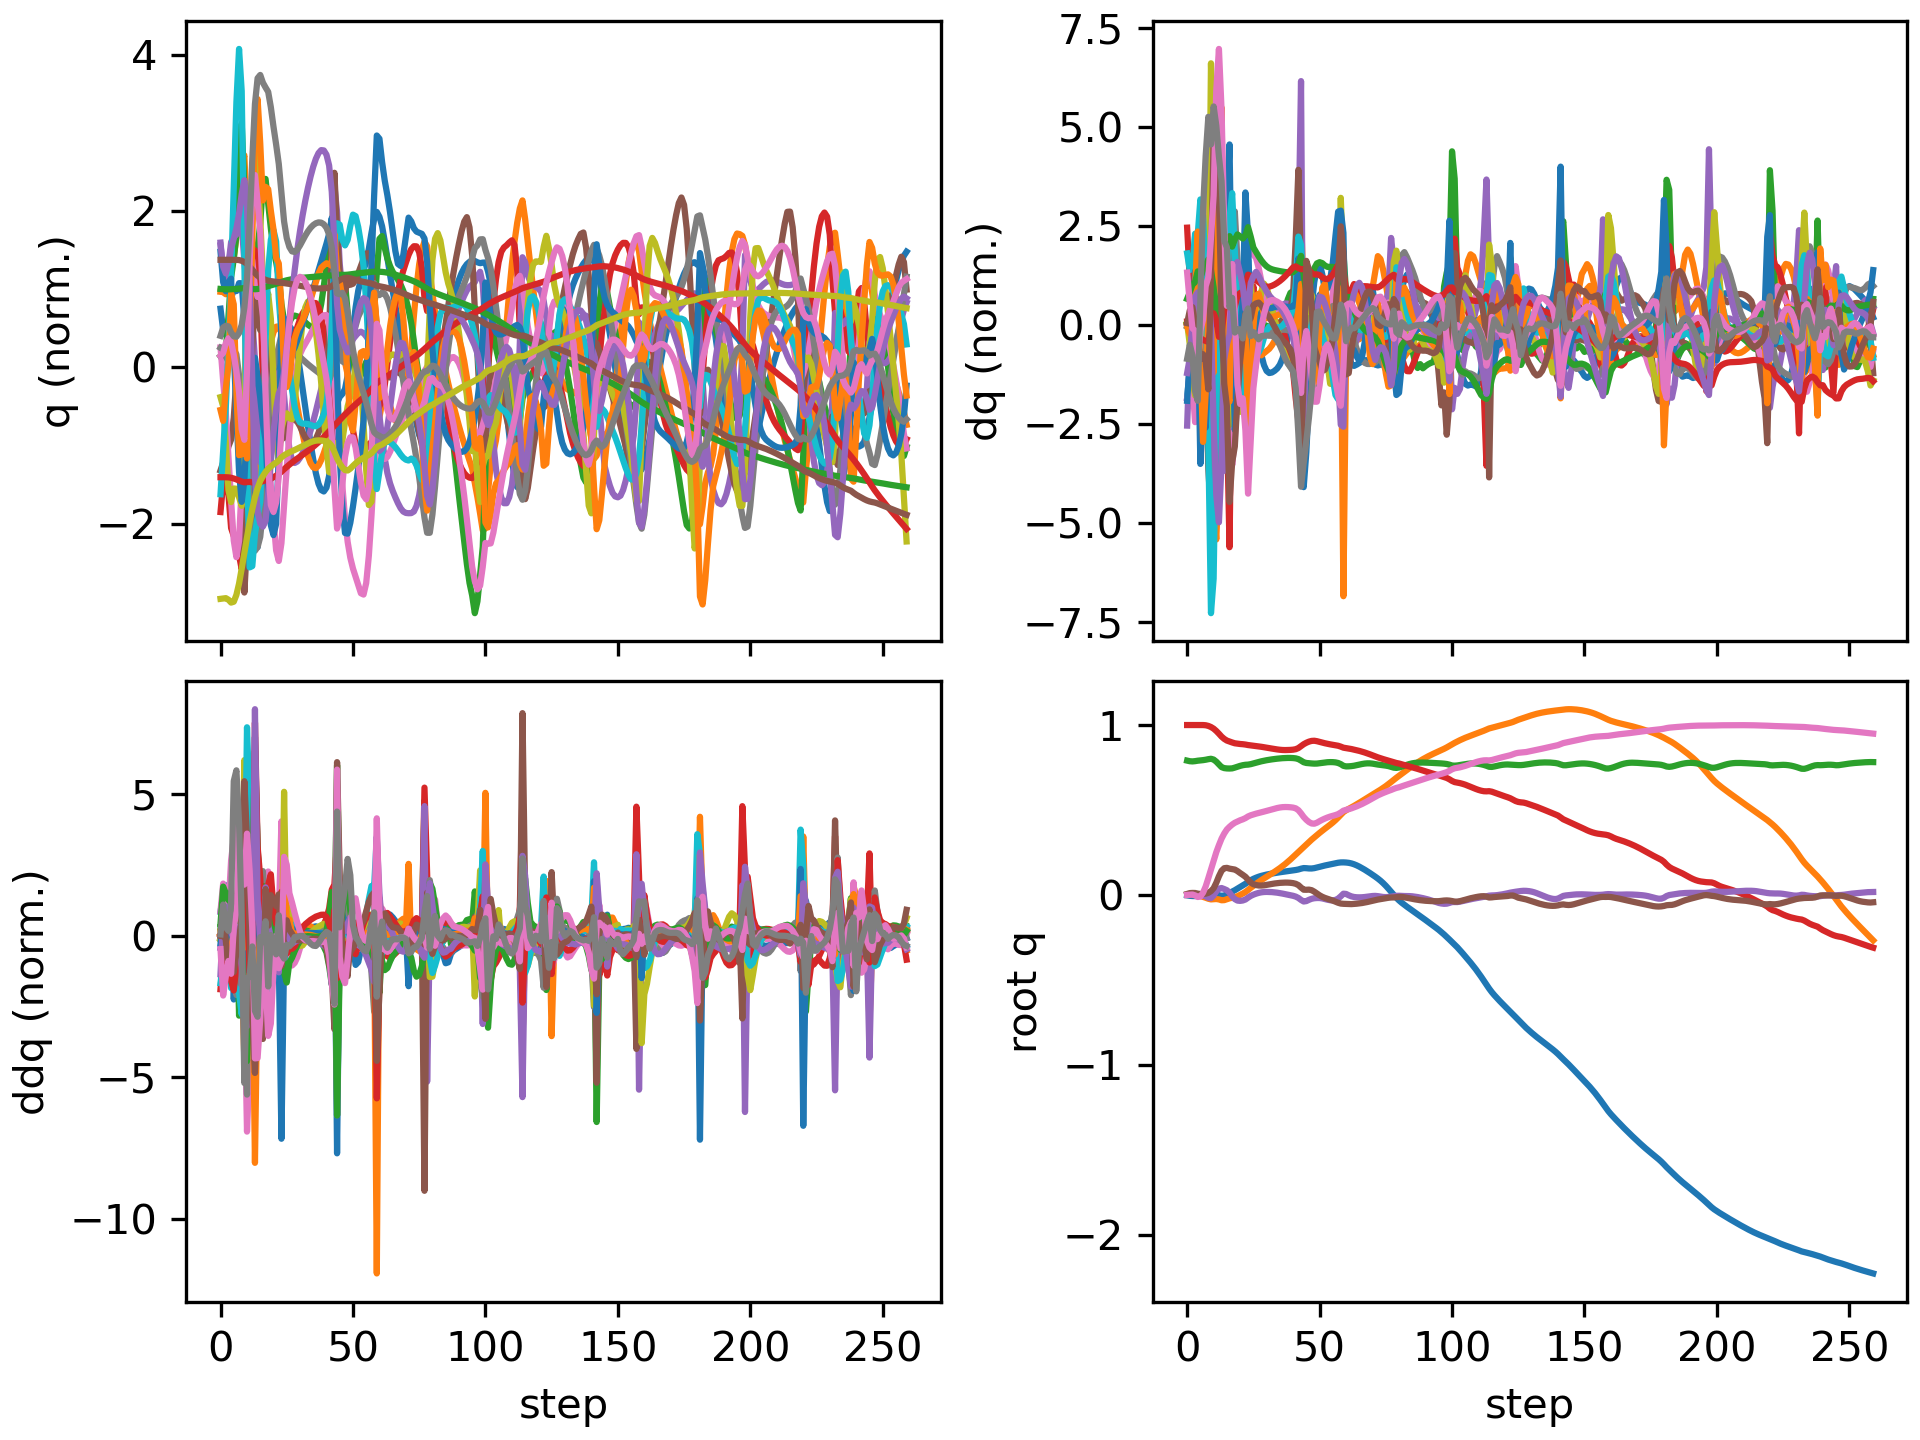

The data file committed next to this chart (first rows):
floating_base_joint_x, floating_base_joint_y, floating_base_joint_z, floating_base_joint_qw, floating_base_joint_qx, floating_base_joint_qy, floating_base_joint_qz, left_hip_pitch_joint_q, left_hip_roll_joint_q, left_hip_yaw_joint_q, left_knee_joint_q, left_ankle_pitch_joint_q, left_ankle_roll_joint_q, right_hip_pitch_joint_q, right_hip_roll_joint_q, right_hip_yaw_joint_q, right_knee_joint_q, right_ankle_pitch_joint_q, right_ankle_roll_joint_q, floating_base_joint_vx, floating_base_joint_vy, floating_base_joint_vz, floating_base_joint_wx, floating_base_joint_wy
-0.002742, 8.737507702648877e-10, 0.7906, 1, 1.597928729102787e-08, 0.005811, -4.862312507598205e-09, -0.05757, -0.0006897, -0.002978, 0.1257, -0.07618, 2.7516392895085615e-05, -0.05757, 0.0006893, 0.002978, 0.1257, -0.07618, -2.7555718382952283e-05, -0.162, -1.3815040528913289e-07, -0.2089, -6.422664153380801e-07, 0.6749
-0.005393, 2.1265787256775212e-06, 0.787, 0.9999, 0.0006674, 0.01072, 0.001282, -0.1082, -0.001141, -0.0009619, 0.2114, -0.1338, 0.007358, -0.1219, -0.002598, -0.004735, 0.2453, -0.1464, -0.007573, -0.09481, 0.003583, -0.1451, 0.1699, 0.2704
-0.006521, -3.9373287547535605e-05, 0.7859, 0.9999, 0.002858, 0.01173, 0.002292, -0.1202, -0.004138, 0.005001, 0.2286, -0.1438, 0.01139, -0.1819, -0.01556, -0.03483, 0.3623, -0.1673, 0.01499, -0.01814, -0.01248, 0.009755, 0.2137, -0.07236
-0.006841, -0.000858, 0.7875, 0.9999, 0.00395, 0.0114, -0.002814, -0.09332, 0.008598, 0.04394, 0.1767, -0.1202, 0.0221, -0.2663, -0.02651, -0.07352, 0.5262, -0.1462, 0.03134, 0.0082, -0.07325, 0.1207, -0.02687, -0.107
-0.005463, -0.002859, 0.79, 0.9999, 0.003167, 0.007719, -0.01218, -0.03199, 0.02713, 0.09033, 0.07862, -0.07495, 0.02845, -0.3497, -0.01957, -0.08354, 0.7186, -0.1383, 0.08137, 0.1171, -0.1333, 0.139, -0.1947, -0.5753
-0.00426, -0.006533, 0.7917, 0.9999, 0.0002051, 0.005548, -0.009401, -0.01342, 0.04736, 0.112, 0.05516, -0.06509, 0.04862, -0.4259, -0.001756, -0.07232, 0.961, -0.3076, 0.07369, 0.05417, -0.2323, 0.06264, -0.4829, -0.1023
-0.002342, -0.01129, 0.7934, 0.9999, -0.003416, 0.005288, 0.01296, -0.01596, 0.07566, 0.1408, 0.0537, -0.06034, 0.08452, -0.4573, -0.01188, -0.07251, 1.193, -0.443, 0.01241, 0.1298, -0.2582, 0.1051, -0.4148, 0.04222
0.001166, -0.01667, 0.7958, 0.9987, -0.008144, 0.007464, 0.04995, 0.002956, 0.1289, 0.2445, -0.001593, -0.03478, 0.08476, -0.4264, -0.05274, -0.07959, 1.338, -0.5833, -0.03152, 0.1832, -0.2722, 0.1313, -0.5152, 0.4925
0.005754, -0.02248, 0.799, 0.9949, -0.01643, 0.01228, 0.09877, 0.002649, 0.1749, 0.2725, -0.04274, -0.04037, 0.006327, -0.3198, -0.0859, -0.08656, 1.223, -0.6526, -0.03089, 0.2388, -0.2855, 0.137, -0.8835, 0.6106
0.009392, -0.0263, 0.8014, 0.9883, -0.01879, 0.02243, 0.1499, -0.08589, 0.1901, 0.1966, 0.1386, -0.1137, -0.1125, -0.1522, -0.09385, -0.01354, 0.7651, -0.6029, -0.01233, 0.1313, -0.07295, -0.01004, 0.6562, 1.139
0.01058, -0.02536, 0.7968, 0.9787, -0.003123, 0.0395, 0.2016, -0.1996, 0.1035, 0.07215, 0.3653, -0.166, -0.06732, 0.04399, -0.1649, 0.1108, 0.202, -0.4813, -0.03377, -0.04555, 0.1134, -0.4235, 2.489, 1.71
0.005507, -0.0241, 0.7845, 0.9651, 0.02112, 0.07132, 0.251, -0.3603, -0.03826, 0.02748, 0.6276, -0.1982, 0.02638, 0.1313, -0.2958, 0.1614, -0.07347, -0.3996, 0.04713, -0.3449, 0.02437, -0.7334, 2.937, 3.12
-0.001624, -0.02647, 0.7684, 0.949, 0.03708, 0.11, 0.2931, -0.5183, -0.1595, 0.05855, 0.8158, -0.2267, 0.1144, 0.1076, -0.3814, 0.1737, -0.07004, -0.3873, 0.1192, -0.3183, -0.2153, -0.8527, 1.689, 3.677
-0.005421, -0.03137, 0.7521, 0.9318, 0.04049, 0.1421, 0.3316, -0.6221, -0.2373, 0.08894, 0.8953, -0.3038, 0.1605, 0.05702, -0.3923, 0.2251, 0.01674, -0.3205, 0.1971, -0.05019, -0.1614, -0.5936, 0.1627, 2.855
-0.002912, -0.03061, 0.7465, 0.9184, 0.03465, 0.1573, 0.3614, -0.6228, -0.2552, 0.1254, 0.8839, -0.4462, 0.1391, 0.03856, -0.3851, 0.1862, 0.06395, -0.3646, 0.2168, 0.2311, 0.1464, -0.1487, -0.8101, 1.305
0.003285, -0.02567, 0.7445, 0.9086, 0.02764, 0.1593, 0.3851, -0.5416, -0.2478, 0.1541, 0.7821, -0.5044, 0.1293, 0.04869, -0.3654, 0.1496, 0.1057, -0.4127, 0.1859, 0.3646, 0.3118, -0.08478, -1.108, 0.2286
0.01173, -0.02012, 0.744, 0.9029, 0.01304, 0.1547, 0.4008, -0.386, -0.1953, 0.202, 0.5042, -0.4357, 0.1536, 0.00073, -0.3141, 0.103, 0.266, -0.4718, 0.1461, 0.4749, 0.2559, -0.04466, -2.389, 0.2466
0.01962, -0.01687, 0.7449, 0.8974, -0.008424, 0.1519, 0.4142, -0.3246, -0.1336, 0.2068, 0.3919, -0.3313, 0.1161, -0.1221, -0.2369, 0.07361, 0.5372, -0.5103, 0.1556, 0.3681, 0.1575, 0.1674, -1.859, 0.7898
0.02762, -0.01347, 0.7494, 0.8926, -0.02463, 0.1493, 0.4247, -0.3266, -0.09598, 0.1771, 0.4046, -0.3482, 0.08275, -0.2407, -0.1449, 0.08834, 0.7346, -0.6298, 0.154, 0.4413, 0.2058, 0.2542, -1.648, 0.1229
0.03705, -0.007618, 0.7547, 0.8902, -0.0334, 0.1403, 0.4322, -0.2972, -0.07032, 0.1484, 0.3983, -0.3619, 0.0579, -0.3213, -0.07566, 0.06767, 0.8182, -0.7064, 0.139, 0.4922, 0.3554, 0.2706, -1.003, -0.8305
0.04664, -0.0001052, 0.7596, 0.8884, -0.03494, 0.1288, 0.4393, -0.258, -0.05747, 0.1228, 0.3969, -0.358, 0.04374, -0.3851, -0.03912, 0.01765, 0.8448, -0.7293, 0.1259, 0.4726, 0.3974, 0.2216, -0.5114, -1.09
0.05586, 0.007933, 0.7635, 0.8871, -0.03281, 0.1183, 0.4449, -0.228, -0.04959, 0.1084, 0.4166, -0.3443, 0.0324, -0.4445, -0.01956, -0.03327, 0.8136, -0.7033, 0.1061, 0.4498, 0.409, 0.1661, -0.1735, -1.013
0.06547, 0.01699, 0.7661, 0.8851, -0.02701, 0.1069, 0.4521, -0.2024, -0.04892, 0.09053, 0.4571, -0.3289, 0.0238, -0.4646, 0.003247, -0.04909, 0.6576, -0.5455, 0.1022, 0.4829, 0.4861, 0.06625, 0.1214, -1.445
0.07622, 0.02871, 0.7671, 0.8822, -0.01591, 0.08986, 0.4619, -0.1539, -0.05829, 0.05903, 0.4886, -0.332, 0.02858, -0.4307, 0.02505, -0.02316, 0.5601, -0.2228, 0.07219, 0.5661, 0.6518, 0.07802, 0.003606, -2.293
0.08647, 0.04163, 0.7697, 0.8803, -0.00589, 0.07309, 0.4687, -0.108, -0.06597, 0.03909, 0.5172, -0.3748, 0.03028, -0.3576, 0.02912, -0.01456, 0.5423, -0.2295, 0.02594, 0.4694, 0.632, 0.1793, 0.06659, -1.595
0.09461, 0.05365, 0.7736, 0.8784, 0.00144, 0.06333, 0.4738, -0.0971, -0.07988, 0.03274, 0.5703, -0.4338, 0.03834, -0.287, 0.02453, -0.01032, 0.5091, -0.2775, 0.01601, 0.3594, 0.5804, 0.2084, 0.2368, -0.8788
0.1014, 0.0652, 0.7781, 0.8762, 0.007301, 0.05807, 0.4783, -0.09866, -0.09772, 0.03734, 0.6053, -0.4782, 0.04432, -0.2236, 0.01324, -0.01435, 0.4625, -0.3023, 0.02292, 0.3141, 0.5709, 0.2273, 0.2629, -0.5688
0.1072, 0.07642, 0.7825, 0.8742, 0.01196, 0.05548, 0.4822, -0.1072, -0.1178, 0.04354, 0.6229, -0.5003, 0.04664, -0.1665, 0.001646, -0.01529, 0.4096, -0.3067, 0.03818, 0.2694, 0.5497, 0.2098, 0.2744, -0.3078
0.1121, 0.08706, 0.7865, 0.872, 0.01524, 0.05514, 0.4862, -0.129, -0.1398, 0.04528, 0.6444, -0.5057, 0.04681, -0.1209, -0.006453, -0.0009613, 0.3641, -0.2971, 0.04992, 0.229, 0.5198, 0.1851, 0.2366, -0.06976
0.1163, 0.09713, 0.7899, 0.8695, 0.01708, 0.0565, 0.4904, -0.1627, -0.1613, 0.0444, 0.6695, -0.5029, 0.04489, -0.08946, -0.01218, 0.02218, 0.3345, -0.2798, 0.05573, 0.195, 0.4952, 0.1627, 0.1809, 0.1177
0.1198, 0.1068, 0.7929, 0.8669, 0.01771, 0.05895, 0.4947, -0.2035, -0.1814, 0.04261, 0.6921, -0.4959, 0.04073, -0.07066, -0.01705, 0.04571, 0.3211, -0.2607, 0.05914, 0.1684, 0.483, 0.1425, 0.1302, 0.2394
0.1229, 0.1165, 0.7956, 0.8642, 0.01748, 0.06188, 0.4991, -0.2476, -0.2001, 0.04011, 0.7095, -0.4862, 0.03521, -0.05938, -0.02178, 0.06465, 0.3179, -0.242, 0.06282, 0.15, 0.4845, 0.1257, 0.07929, 0.2941
0.1258, 0.1262, 0.7979, 0.8614, 0.01661, 0.06474, 0.5034, -0.292, -0.2166, 0.03735, 0.7211, -0.4738, 0.03018, -0.0506, -0.02646, 0.07686, 0.3175, -0.2232, 0.06703, 0.1387, 0.4962, 0.1129, 0.01736, 0.3061
0.1285, 0.1363, 0.8001, 0.8588, 0.01516, 0.06728, 0.5077, -0.3352, -0.2303, 0.0346, 0.7289, -0.459, 0.02693, -0.04187, -0.03099, 0.08172, 0.3167, -0.2034, 0.07155, 0.1309, 0.514, 0.1017, -0.04893, 0.3008
0.131, 0.1468, 0.802, 0.8564, 0.01317, 0.06937, 0.5115, -0.3764, -0.2404, 0.03239, 0.7352, -0.4425, 0.02588, -0.03237, -0.03526, 0.07994, 0.3143, -0.1827, 0.07685, 0.1249, 0.5368, 0.08945, -0.114, 0.2843
0.1334, 0.1578, 0.8036, 0.8544, 0.01068, 0.07096, 0.5146, -0.4146, -0.2462, 0.03187, 0.7402, -0.4246, 0.02606, -0.02239, -0.03934, 0.07152, 0.3114, -0.1614, 0.08307, 0.1199, 0.5635, 0.07501, -0.1742, 0.2611
0.1358, 0.1694, 0.8049, 0.8531, 0.007814, 0.07203, 0.5166, -0.4475, -0.2474, 0.03456, 0.7399, -0.4049, 0.02909, -0.01315, -0.04327, 0.05723, 0.3107, -0.1401, 0.08952, 0.1151, 0.5944, 0.05762, -0.2239, 0.2273
0.138, 0.1816, 0.8058, 0.8526, 0.004716, 0.07255, 0.5174, -0.4725, -0.2437, 0.04322, 0.7279, -0.3834, 0.0348, -0.005697, -0.04724, 0.03821, 0.315, -0.1191, 0.09525, 0.1106, 0.6294, 0.03662, -0.2634, 0.1818
0.1402, 0.1947, 0.8063, 0.8529, 0.001534, 0.0724, 0.5171, -0.4872, -0.2361, 0.0589, 0.7, -0.3613, 0.04263, -0.000245, -0.05157, 0.01501, 0.3259, -0.09856, 0.09913, 0.1071, 0.6692, 0.01122, -0.3011, 0.1186
0.1423, 0.2085, 0.8063, 0.8536, -0.001686, 0.07142, 0.5159, -0.4907, -0.2264, 0.08018, 0.6557, -0.3403, 0.05345, 0.003614, -0.05647, -0.01154, 0.3439, -0.07815, 0.1009, 0.1052, 0.7123, -0.01866, -0.3507, 0.04414
0.1444, 0.2232, 0.8056, 0.855, -0.005154, 0.06935, 0.514, -0.4817, -0.2151, 0.1045, 0.5917, -0.317, 0.07239, 0.004093, -0.06125, -0.03905, 0.3734, -0.05755, 0.1023, 0.1092, 0.7534, -0.05551, -0.453, -0.04755
0.1468, 0.2384, 0.8038, 0.8578, -0.009952, 0.06541, 0.5097, -0.4537, -0.196, 0.1296, 0.4911, -0.2744, 0.1228, -0.01236, -0.06178, -0.05888, 0.439, -0.03513, 0.1018, 0.1324, 0.7676, -0.1261, -0.7454, -0.1864
0.1499, 0.2534, 0.7994, 0.8646, -0.01789, 0.05773, 0.4989, -0.3994, -0.1573, 0.1424, 0.3511, -0.1887, 0.215, -0.06567, -0.04799, -0.05946, 0.5946, 0.001623, 0.1005, 0.1887, 0.7424, -0.3102, -1.24, -0.4608
0.1545, 0.2678, 0.7908, 0.8756, -0.02963, 0.04355, 0.4802, -0.3409, -0.09461, 0.1007, 0.2943, 0.03525, 0.2744, -0.1317, -0.003244, -0.03464, 0.7758, -0.1382, 0.1226, 0.2751, 0.7281, -0.5199, -1.844, -0.941
0.158, 0.2825, 0.7809, 0.8871, -0.03866, 0.03076, 0.4588, -0.282, -0.05771, 0.03492, 0.2881, -0.01662, 0.2204, -0.1898, 0.02042, -0.04151, 0.8632, -0.3585, 0.09818, 0.07675, 0.7285, -0.4116, -0.6683, -0.3104
0.1573, 0.2972, 0.7767, 0.8957, -0.03626, 0.03031, 0.4422, -0.2666, -0.06272, 0.04804, 0.321, -0.117, 0.1807, -0.2566, -0.001123, -0.04284, 0.8597, -0.5457, 0.08956, -0.09031, 0.7492, -0.1092, 0.832, -0.1098
0.1558, 0.3118, 0.775, 0.9023, -0.02879, 0.03113, 0.429, -0.2596, -0.08219, 0.07585, 0.3618, -0.1713, 0.1703, -0.3207, -0.02562, -0.03304, 0.818, -0.6625, 0.07823, -0.05635, 0.7194, -0.067, 0.7117, -0.379
0.1556, 0.3255, 0.7738, 0.9066, -0.02266, 0.02791, 0.4205, -0.2479, -0.09908, 0.08494, 0.4014, -0.2084, 0.1651, -0.3826, -0.02821, -0.01779, 0.8031, -0.7244, 0.05419, 0.03651, 0.672, -0.05423, 0.2333, -0.728
0.1576, 0.3388, 0.7729, 0.9075, -0.01952, 0.01922, 0.4191, -0.2157, -0.1167, 0.04896, 0.4152, -0.2443, 0.1735, -0.4282, -0.01227, -0.004547, 0.818, -0.7258, 0.02156, 0.1492, 0.6538, -0.03315, -0.3195, -1.058
0.1611, 0.3519, 0.7732, 0.9049, -0.01823, 0.008161, 0.4251, -0.1662, -0.1265, 0.02063, 0.4022, -0.2639, 0.1712, -0.4584, 0.005103, 0.003395, 0.8561, -0.7009, -0.008516, 0.1984, 0.6553, 0.0573, -0.4362, -1.059
0.1652, 0.365, 0.7752, 0.9007, -0.01824, -0.002225, 0.4342, -0.1084, -0.1319, -0.004231, 0.3665, -0.2643, 0.1721, -0.4789, 0.02167, 0.01364, 0.8868, -0.6634, -0.01431, 0.2104, 0.647, 0.1205, -0.5129, -0.8393
0.1694, 0.3776, 0.7776, 0.8965, -0.02053, -0.01087, 0.4423, -0.05448, -0.1303, -0.02459, 0.3259, -0.258, 0.1761, -0.4948, 0.04302, 0.02831, 0.8828, -0.6205, 0.004327, 0.2011, 0.6154, 0.1167, -0.6396, -0.552
0.1732, 0.3897, 0.7797, 0.8928, -0.0244, -0.01749, 0.4494, -0.0147, -0.1234, -0.02961, 0.2997, -0.2519, 0.1818, -0.5113, 0.06094, 0.03136, 0.8524, -0.575, 0.02829, 0.1771, 0.593, 0.08967, -0.6222, -0.3482
0.1765, 0.4015, 0.7812, 0.8893, -0.02835, -0.02273, 0.4558, 0.01196, -0.1161, -0.02481, 0.2927, -0.2499, 0.1885, -0.5261, 0.07206, 0.01354, 0.8084, -0.5259, 0.04014, 0.1622, 0.5912, 0.05201, -0.529, -0.2888
0.1798, 0.4136, 0.7818, 0.8863, -0.03128, -0.02781, 0.4612, 0.03281, -0.1109, -0.01726, 0.2995, -0.2526, 0.1951, -0.5286, 0.08192, -0.01957, 0.7454, -0.4654, 0.04112, 0.1618, 0.6122, 0.01043, -0.4117, -0.3722
0.1832, 0.4263, 0.7816, 0.8837, -0.03212, -0.03349, 0.4658, 0.05421, -0.1097, -0.009523, 0.3143, -0.2589, 0.2, -0.5067, 0.09592, -0.05716, 0.6482, -0.3821, 0.03701, 0.1624, 0.6544, -0.04367, -0.2016, -0.5442
0.1865, 0.4402, 0.7801, 0.8812, -0.02936, -0.03992, 0.4701, 0.08434, -0.116, -0.003123, 0.3251, -0.2667, 0.2002, -0.4545, 0.1131, -0.08595, 0.5129, -0.2629, 0.04433, 0.1568, 0.7198, -0.1183, 0.1481, -0.7832
0.1894, 0.4554, 0.7767, 0.8781, -0.02165, -0.04621, 0.4758, 0.1225, -0.1321, 0.01334, 0.3314, -0.2797, 0.1914, -0.3782, 0.1266, -0.08311, 0.3584, -0.1081, 0.06722, 0.124, 0.7857, -0.236, 0.6573, -0.979
0.1913, 0.4718, 0.7698, 0.873, -0.008203, -0.05085, 0.485, 0.155, -0.159, 0.05028, 0.3583, -0.314, 0.1609, -0.2906, 0.126, -0.02185, 0.2117, 0.05385, 0.08188, 0.05381, 0.8355, -0.4319, 1.294, -1.113
0.1916, 0.4877, 0.7599, 0.8667, 0.007189, -0.05234, 0.496, 0.1718, -0.1899, 0.09609, 0.4087, -0.3687, 0.1333, -0.229, 0.1033, 0.04153, 0.1399, 0.1916, 0.05918, -0.01322, 0.7065, -0.4407, 0.945, -0.59
... 200 more rows
